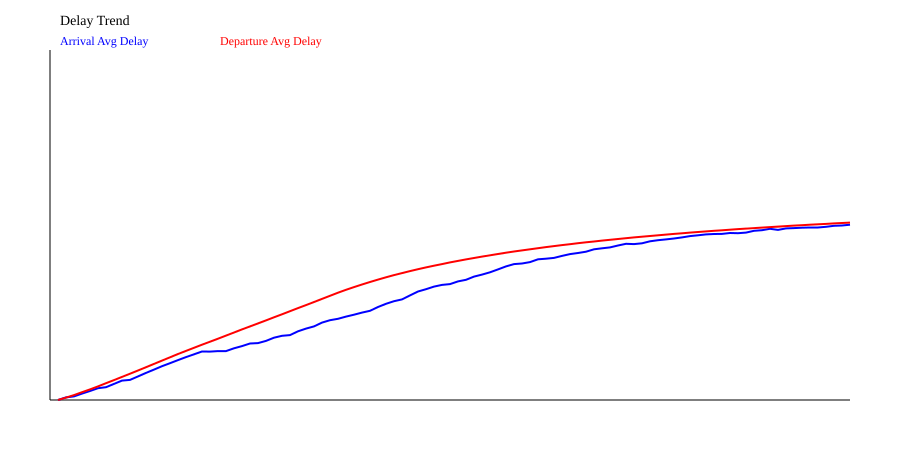

Data behind this chart, as committed beside it:
sim_time_s, avg_arrival_delay_s, max_arrival_delay_s, avg_departure_delay_s, max_departure_delay_s
60, 0.00, 0.00, 0.00, 0.00
120, 21.67, 51.00, 19.33, 58.00
180, 29.60, 57.00, 40.00, 102
240, 52.57, 113, 63.80, 159
300, 74.33, 152, 87.17, 204
360, 96.82, 201, 112.1, 262
420, 105.7, 260, 138.1, 320
480, 132.6, 311, 164, 371
540, 159.4, 364, 189.8, 422
600, 165.1, 420, 216.2, 480
660, 194.4, 477, 242.8, 536
720, 223, 527, 269.9, 594
780, 250.4, 567, 297.1, 652
840, 277.7, 619, 324.3, 705
900, 302.9, 646, 351.6, 760
960, 328.4, 699, 378, 801
1020, 352.8, 747, 403.7, 840
1080, 375.9, 759, 429.4, 892
1140, 399.1, 807, 454.7, 936
1200, 398, 807, 479.4, 973
1260, 401.9, 895, 504.5, 1032
1320, 401.9, 895, 530, 1091
1380, 425, 1047, 555.4, 1139
1440, 443.6, 1047, 580.4, 1180
1500, 464.9, 1137, 605.1, 1225
1560, 468, 1137, 629.9, 1274
1620, 485.9, 1202, 655, 1333
1680, 512.6, 1312, 680.1, 1383
1740, 528.2, 1312, 705.2, 1431
1800, 533.9, 1312, 730.5, 1489
1860, 565.2, 1493, 755.8, 1543
1920, 587.7, 1493, 780.9, 1582
1980, 605.6, 1556, 806, 1636
2040, 636.3, 1654, 831.4, 1693
2100, 656.1, 1654, 856.9, 1752
2160, 667.7, 1654, 882.4, 1799
2220, 686.2, 1654, 906.5, 1799
2280, 701.4, 1654, 928.8, 1799
2340, 719.3, 1655, 950.4, 1799
2400, 733.4, 1655, 971, 1799
2460, 764.9, 2041, 990.7, 1799
2520, 791, 2041, 1009, 1800
2580, 812.5, 2041, 1027, 1800
2640, 827.2, 2041, 1044, 1800
2700, 860.7, 2333, 1060, 1800
2760, 892.7, 2379, 1076, 1800
2820, 911.8, 2379, 1091, 1800
2880, 932.9, 2510, 1104, 1800
2940, 946.8, 2510, 1118, 1800
3000, 953.1, 2510, 1132, 1800
3060, 975.6, 2510, 1144, 1800
3120, 988.8, 2695, 1156, 1800
3180, 1015, 2695, 1168, 1800
3240, 1031, 2695, 1179, 1800
3300, 1051, 2753, 1190, 1800
3360, 1074, 2871, 1201, 1800
3420, 1099, 2871, 1211, 1800
3480, 1118, 2871, 1221, 1800
3540, 1123, 2871, 1231, 1800
3600, 1135, 2871, 1240, 1800
... 41 more rows
